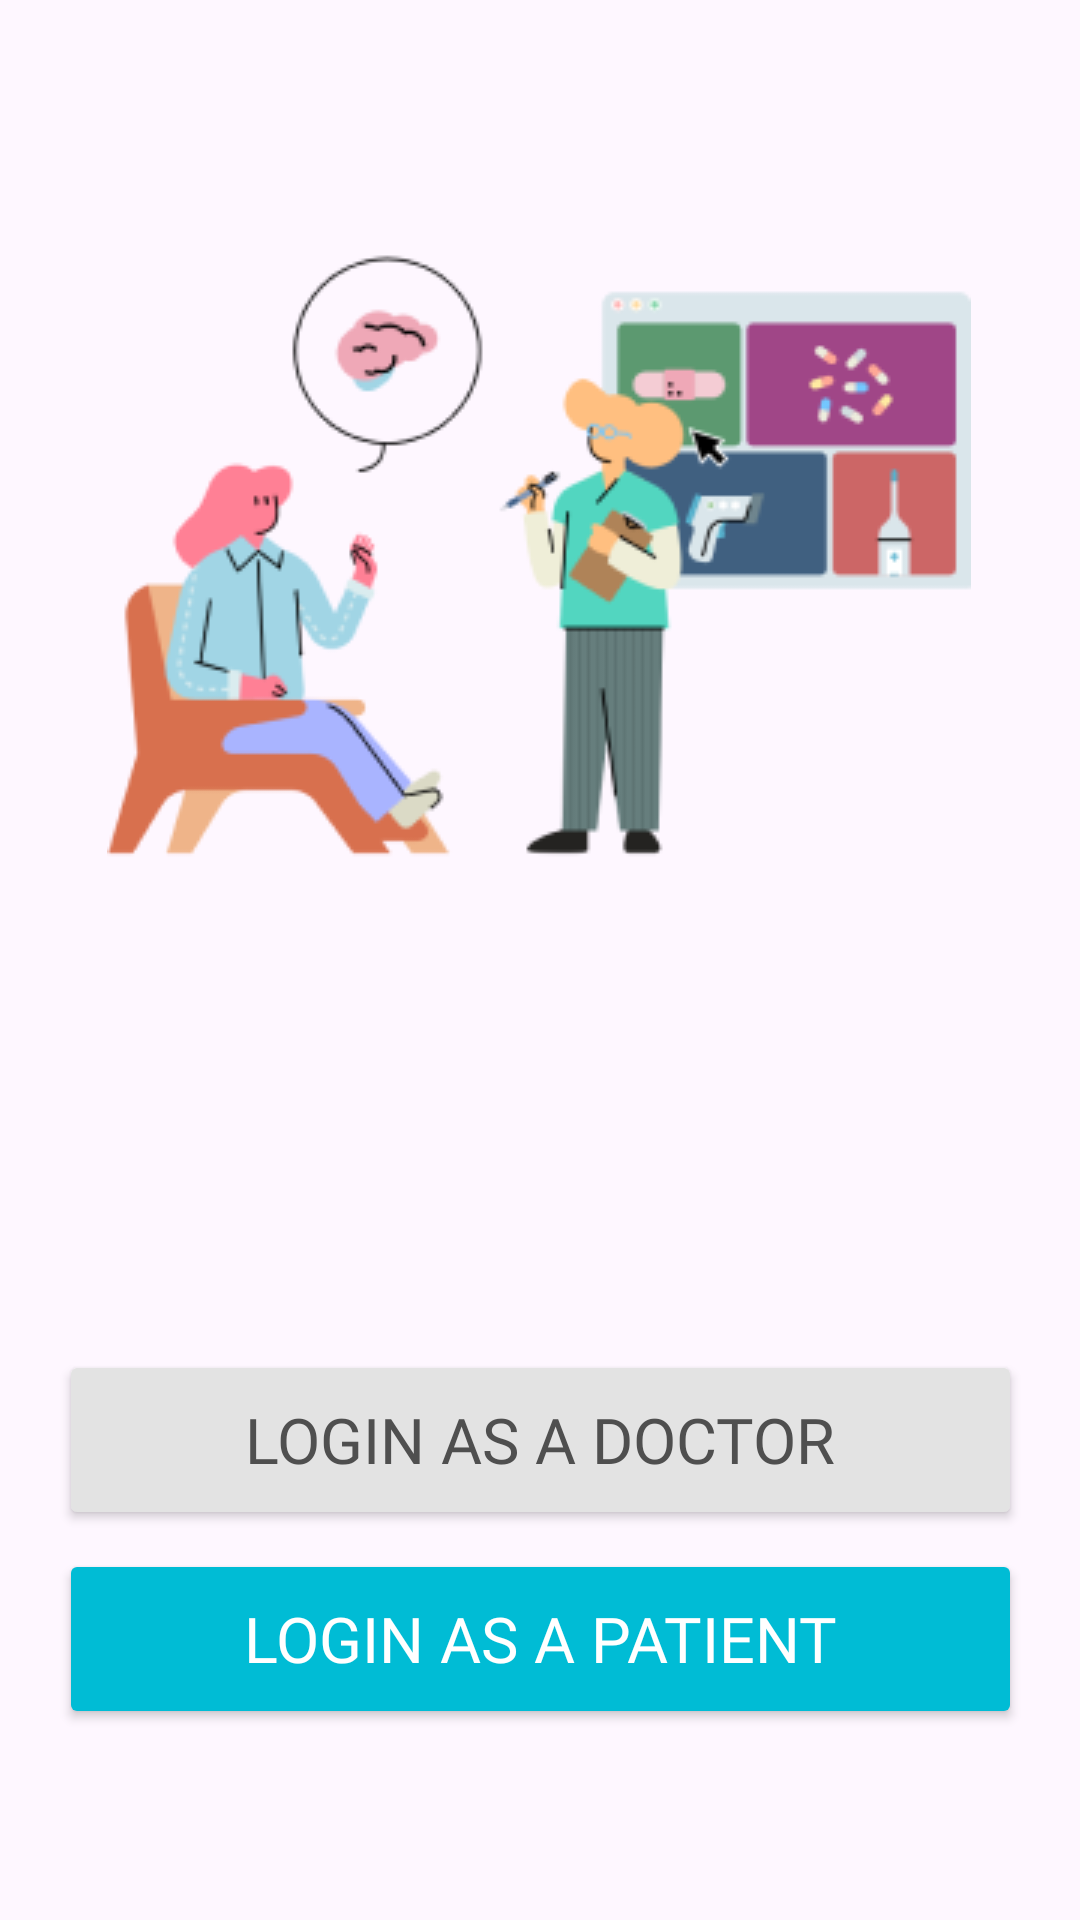

Write the Android layout XML for this screen, with the resource values it uses.
<!-- AndroidManifest.xml: application theme Theme.DocPal -->
<!-- res/layout/activity_main.xml -->
<?xml version="1.0" encoding="utf-8"?>
<androidx.constraintlayout.widget.ConstraintLayout xmlns:android="http://schemas.android.com/apk/res/android"
    xmlns:app="http://schemas.android.com/apk/res-auto"
    xmlns:tools="http://schemas.android.com/tools"
    android:layout_width="match_parent"
    android:layout_height="match_parent"
    android:orientation="vertical"
    tools:context=".MainActivity">


    <ImageView
        android:id="@+id/imageView"
        android:layout_width="wrap_content"
        android:layout_height="wrap_content"
        app:layout_constraintBottom_toBottomOf="parent"
        app:layout_constraintEnd_toEndOf="parent"
        app:layout_constraintHorizontal_bias="0.495"
        app:layout_constraintStart_toStartOf="parent"
        app:layout_constraintTop_toTopOf="parent"
        app:layout_constraintVertical_bias="0.16"
        app:srcCompat="@drawable/mainimage" />


    <Button
        android:id="@+id/loginaspatient"
        android:layout_width="321dp"
        android:backgroundTint="#00BCD5"
        android:layout_height="60dp"
        android:textSize="21sp"
        android:fontFamily="@font/dinroundpro_medium"
        android:text="Login as a Patient"
        android:textColor="#FFFFFF"
        app:layout_constraintBottom_toBottomOf="parent"
        app:layout_constraintEnd_toEndOf="parent"
        app:layout_constraintStart_toStartOf="parent"
        app:layout_constraintTop_toTopOf="parent"
        app:layout_constraintVertical_bias="0.89" />

    <Button
        android:id="@+id/loginasdoctor"
        android:layout_width="321dp"
        android:layout_height="60dp"
        android:backgroundTint="#E3E3E3"
        android:fontFamily="@font/dinroundpro_medium"
        android:text="Login as a Doctor"
        android:textColor="#4F4F4F"
        android:textSize="21sp"
        app:layout_constraintBottom_toBottomOf="parent"
        app:layout_constraintEnd_toEndOf="parent"
        app:layout_constraintStart_toStartOf="parent"
        app:layout_constraintTop_toTopOf="parent"
        app:layout_constraintVertical_bias="0.776" />

</androidx.constraintlayout.widget.ConstraintLayout>
<!-- resources referenced by this layout -->
<resources>
  <!-- drawable mainimage: png bitmap (drawable, 24660 bytes) -->
  <style name="Theme.DocPal" parent="Base.Theme.DocPal" />
  <style name="Base.Theme.DocPal" parent="Theme.Material3.DayNight.NoActionBar">
          
          
  
          <item name="android:autoLink">web|phone|email</item>
      </style>
</resources>
